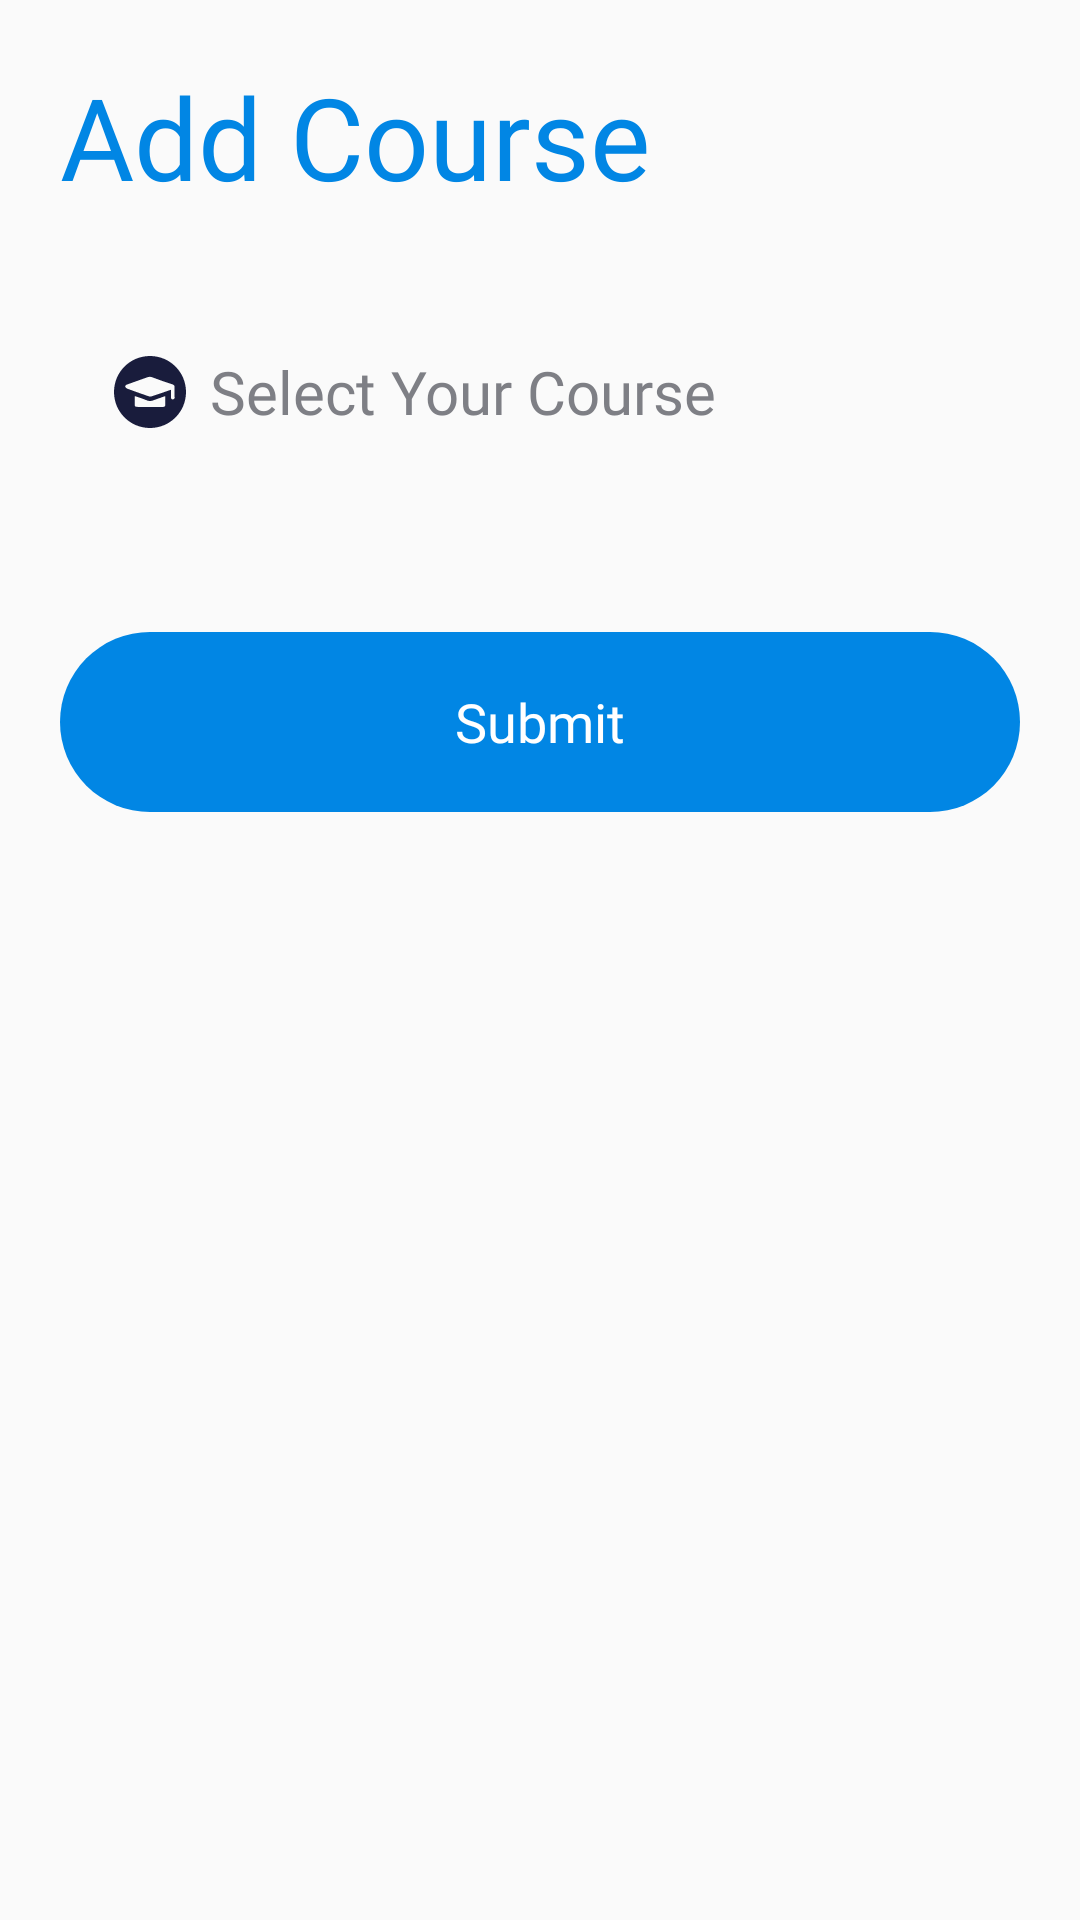

Write the Android layout XML for this screen, with the resource values it uses.
<!-- AndroidManifest.xml: application theme Theme.ExaminerTeacher -->
<!-- res/layout/dialog_add_course.xml -->
<?xml version="1.0" encoding="utf-8"?>
<LinearLayout xmlns:android="http://schemas.android.com/apk/res/android"
    android:layout_width="match_parent"
    android:layout_height="wrap_content"
    android:layout_margin="10dp"
    android:background="@drawable/dialog_bg_white"
    android:orientation="vertical"
    android:padding="20dp">

    <TextView
        android:layout_width="match_parent"
        android:layout_height="wrap_content"
        android:fontFamily="@font/barlow_semibold"
        android:text="Add Course"
        android:textColor="@color/blue_pr"
        android:textSize="38sp" />

    <RelativeLayout
        android:id="@+id/course_selector_layout"
        android:layout_width="match_parent"
        android:layout_height="wrap_content"
        android:layout_marginTop="30dp"
        android:background="@drawable/edt_bg">

        <ImageView
            style="@style/edt_icon_style"
            android:src="@drawable/ic_course_black" />

        <EditText
            android:id="@+id/edt_course_name"
            style="@style/edt_txt_style"
            android:layout_marginStart="50dp"
            android:gravity="center_vertical"
            android:hint="Select Your Course" />

    </RelativeLayout>

    <androidx.appcompat.widget.AppCompatButton
        android:id="@+id/btn_add_course"
        style="@android:style/Widget.Material.Button.Borderless"
        android:layout_width="match_parent"
        android:layout_height="60dp"
        android:layout_marginTop="50dp"
        android:background="@drawable/blue_btn_bg"
        android:fontFamily="@font/barlow_regular"
        android:text="Submit"
        android:textAllCaps="false"
        android:textColor="@color/white"
        android:textSize="18sp" />

</LinearLayout>
<!-- resources referenced by this layout -->
<resources>
  <color name="blue_pr">#0186E4</color>
  <color name="white">#FFFFFFFF</color>
  <!-- drawable blue_btn_bg (drawable) -->
  <?xml version="1.0" encoding="utf-8"?>
  <ripple xmlns:android="http://schemas.android.com/apk/res/android" android:color="@color/black_tr">
      <item>
          <shape android:shape="rectangle">
              <corners android:radius="50dp"/>
              <solid android:color="@color/blue_pr"/>
  
          </shape>
      </item>
  </ripple>
  <!-- drawable ic_course_black (drawable) -->
  <vector xmlns:android="http://schemas.android.com/apk/res/android"
      android:width="30dp"
      android:height="30dp"
      android:viewportWidth="30"
      android:viewportHeight="30">
    <path
        android:fillColor="@color/black_pr"
        android:pathData="M15,0C6.7,0 0,6.7 0,15s6.7,15 15,15s15,-6.7 15,-15S23.3,0 15,0zM21.4,20.4c0,0.5 -0.3,0.7 -0.8,0.8c-0.1,0 -0.3,0 -0.4,0H9.8c-1,0 -1.2,-0.2 -1.2,-1.2v-3.3c0.3,0.1 0.5,0.1 0.7,0.2c1.6,0.5 3.2,1.1 4.7,1.7c0.7,0.2 1.3,0.2 2,0c1.6,-0.6 3.2,-1.1 4.8,-1.7c0.2,-0.1 0.4,-0.1 0.6,-0.2C21.4,17.9 21.4,19.2 21.4,20.4zM25.3,17.1c0,0.6 -0.3,1 -0.8,1s-0.8,-0.4 -0.8,-1v-3c-0.3,0.1 -0.5,0.2 -0.7,0.2c-2.4,0.9 -4.8,1.7 -7.3,2.5c-0.3,0.1 -0.8,0.1 -1.2,0c-3,-1 -6,-2.1 -9,-3.2c-0.3,-0.1 -0.6,-0.4 -0.8,-0.7c-0.2,-0.4 0.2,-0.8 0.7,-1c2.8,-1 5.6,-2 8.4,-3c0.8,-0.3 1.5,-0.3 2.2,0c2.7,1 5.5,2 8.3,2.9c0.8,0.3 0.9,0.4 0.9,1.3V17.1z"/>
  </vector>
  <style name="edt_icon_style">
          <item name="android:layout_width">24dp</item>
          <item name="android:layout_height">24dp</item>
          <item name="android:layout_centerVertical">true</item>
          <item name="android:layout_marginStart">18dp</item>
      </style>
  <style name="edt_txt_style">
          <item name="android:layout_width">match_parent</item>
          <item name="android:layout_height">60dp</item>
          <item name="android:textSize">20sp</item>
          <item name="android:fontFamily">@font/barlow_regular</item>
          <item name="android:textColor">@color/black_pr</item>
          <item name="android:textColorHint">@color/black_sc</item>
          <item name="android:background">@color/transparent</item>
      </style>
  <style name="Theme.ExaminerTeacher" parent="Base.Theme.ExaminerTeacher" />
  <color name="black_tr">#597E7F85</color>
  <color name="black_pr">#191C3C</color>
  <color name="black_sc">#7E7F85</color>
  <color name="transparent">#00FFFFFF</color>
  <style name="Base.Theme.ExaminerTeacher" parent="Theme.AppCompat.Light.NoActionBar">
          
          
      </style>
</resources>
